Labelled photos from "demo_training_dataset", an image-classification folder in leroymocian27-ux/Vision-Module. The possible labels are: fall, no fall.

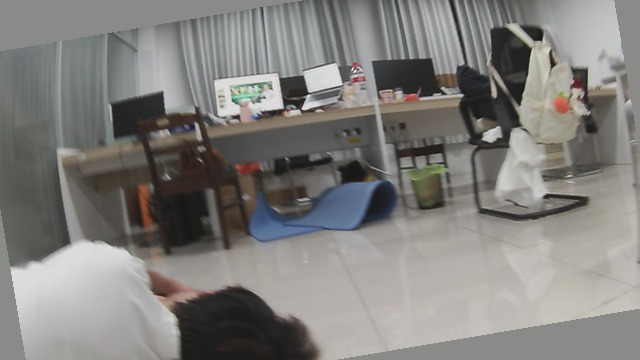
Label: fall

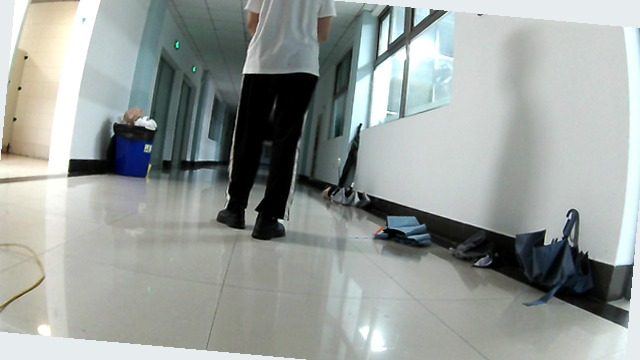
Label: no fall

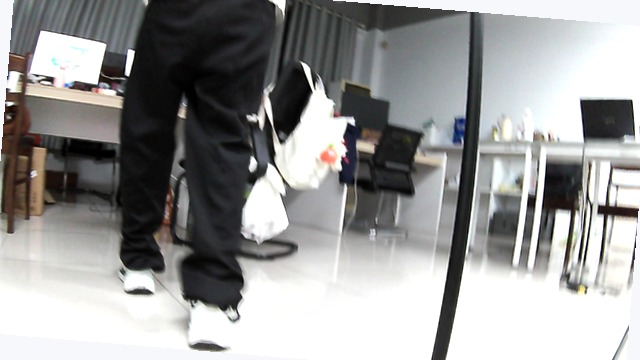
Label: no fall

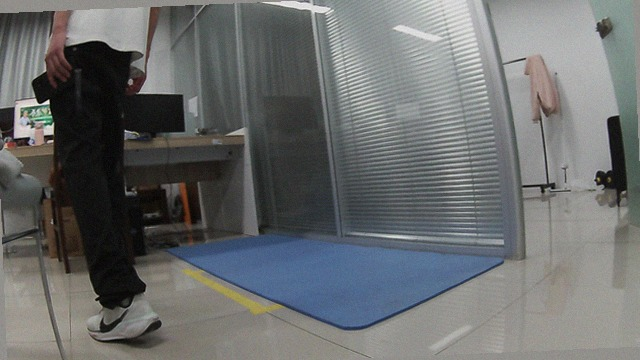
Label: no fall

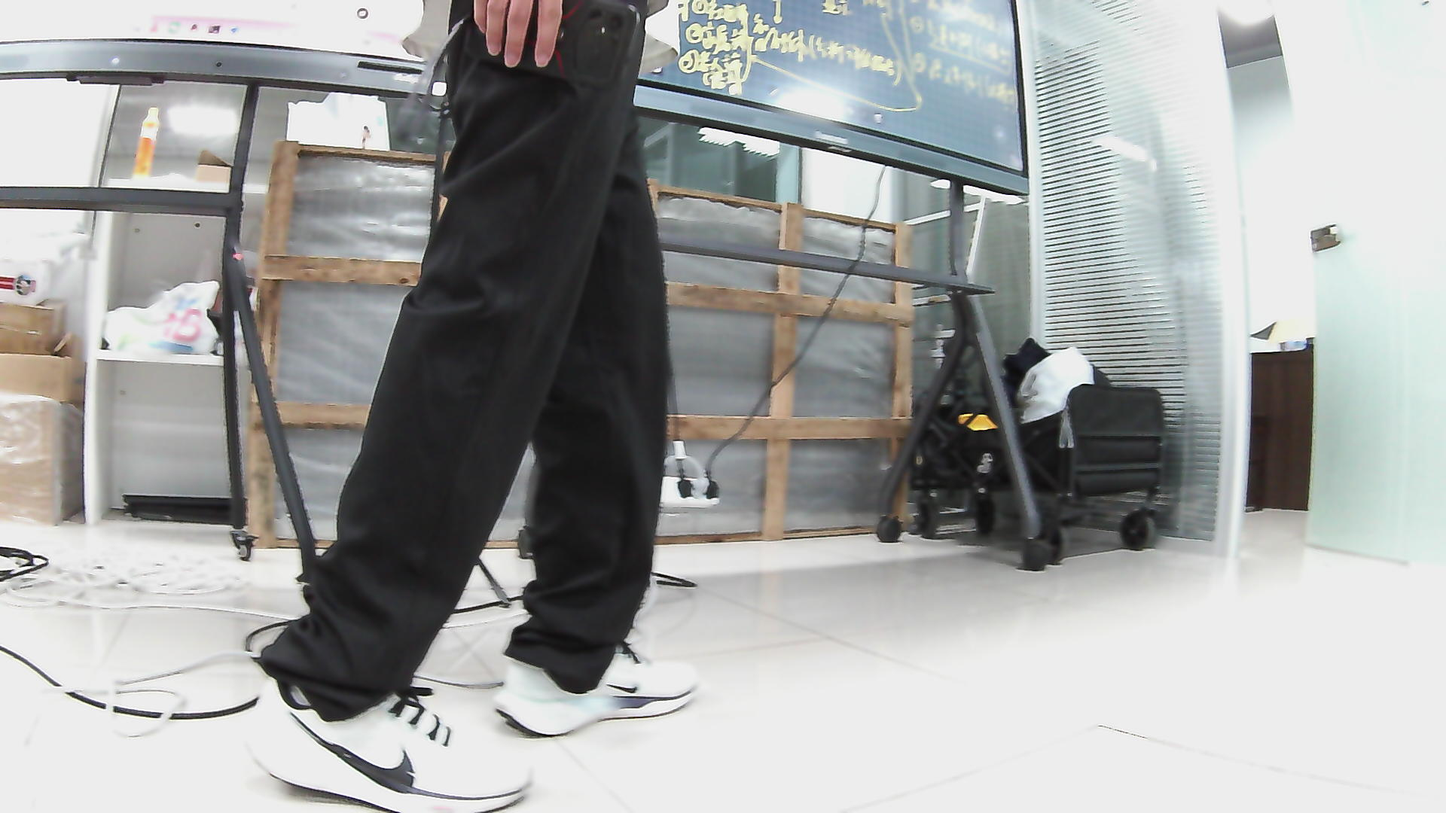
Label: no fall

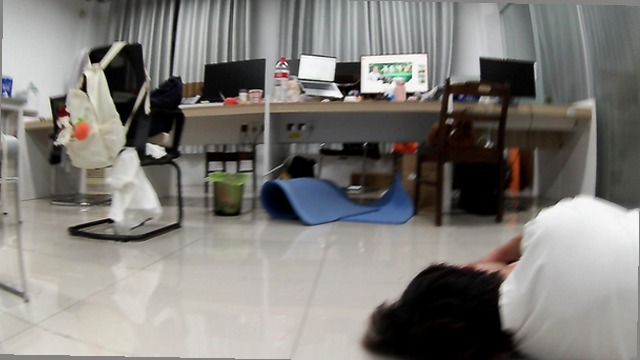
Label: fall
